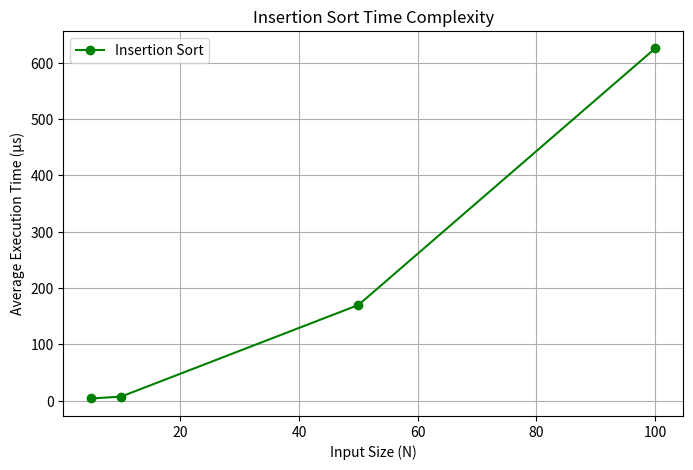

The matplotlib source for this figure:
import time
import matplotlib.pyplot as plt

# Insertion Sort
def insertion_sort(arr):
    for i in range(1, len(arr)):
        key = arr[i]
        j = i-1
        while j >= 0 and key < arr[j]:
            arr[j+1] = arr[j]
            j -= 1
        arr[j+1] = key

# Arrays (reversed)
Arr1 = list(reversed([1,2,3,4,5]))
Arr2 = list(reversed([1,2,3,4,5,6,7,8,9,10]))
Arr3 = list(reversed(list(range(1, 51))))
Arr4 = list(reversed(list(range(1, 101))))
arrays = [Arr1, Arr2, Arr3, Arr4]
array_sizes = [len(Arr1), len(Arr2), len(Arr3), len(Arr4)]

# Measure time
def measure_time(arr):
    runs = 5
    total_time = 0
    for _ in range(runs):
        copied_arr = arr.copy()
        start = time.perf_counter()
        insertion_sort(copied_arr)
        end = time.perf_counter()
        total_time += (end - start)
    return (total_time / runs) * 1e6  # microseconds

insertion_times = [measure_time(arr) for arr in arrays]

# Plot
plt.figure(figsize=(8,5))
plt.plot(array_sizes, insertion_times, marker='o', color='green', label='Insertion Sort')
plt.title('Insertion Sort Time Complexity')
plt.xlabel('Input Size (N)')
plt.ylabel('Average Execution Time (µs)')
plt.grid(True)
plt.legend()
plt.show()
